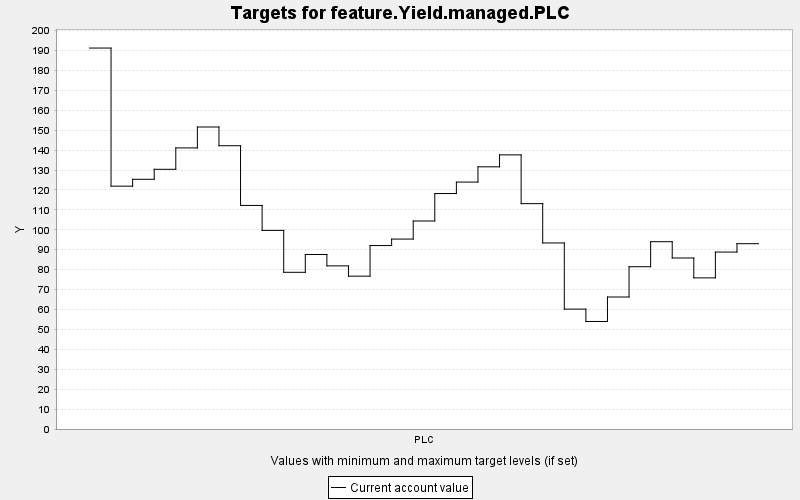

Source data for this figure (header and first rows):
TARGET, PERIOD, YEAR, PERIODWIDTH, MINIMUM, MAXIMUM, MINWEIGHT, MAXWEIGHT, CURRENT, SUMMARY
feature.Yield.managed.PLC, 0, 0, 10.0, 0.0, 10000, 1.0, 1.0, 191.3, 0.0
feature.Yield.managed.PLC, 1, 10, 10.0, 0.0, 10000, 1.0, 1.0, 121.9, 0.0
feature.Yield.managed.PLC, 2, 20, 10.0, 0.0, 10000, 1.0, 1.0, 125.4, 0.0
feature.Yield.managed.PLC, 3, 30, 10.0, 0.0, 10000, 1.0, 1.0, 130.4, 0.0
feature.Yield.managed.PLC, 4, 40, 10.0, 0.0, 10000, 1.0, 1.0, 141.1, 0.0
feature.Yield.managed.PLC, 5, 50, 10.0, 0.0, 10000, 1.0, 1.0, 151.6, 0.0
feature.Yield.managed.PLC, 6, 60, 10.0, 0.0, 10000, 1.0, 1.0, 142.2, 0.0
feature.Yield.managed.PLC, 7, 70, 10.0, 0.0, 10000, 1.0, 1.0, 112.2, 0.0
feature.Yield.managed.PLC, 8, 80, 10.0, 0.0, 10000, 1.0, 1.0, 99.71, 0.0
feature.Yield.managed.PLC, 9, 90, 10.0, 0.0, 10000, 1.0, 1.0, 78.67, 0.0
feature.Yield.managed.PLC, 10, 100, 10.0, 0.0, 10000, 1.0, 1.0, 87.61, 0.0
feature.Yield.managed.PLC, 11, 110, 10.0, 0.0, 10000, 1.0, 1.0, 81.89, 0.0
feature.Yield.managed.PLC, 12, 120, 10.0, 0.0, 10000, 1.0, 1.0, 76.73, 0.0
feature.Yield.managed.PLC, 13, 130, 10.0, 0.0, 10000, 1.0, 1.0, 92.1, 0.0
feature.Yield.managed.PLC, 14, 140, 10.0, 0.0, 10000, 1.0, 1.0, 95.35, 0.0
feature.Yield.managed.PLC, 15, 150, 10.0, 0.0, 10000, 1.0, 1.0, 104.4, 0.0
feature.Yield.managed.PLC, 16, 160, 10.0, 0.0, 10000, 1.0, 1.0, 118.2, 0.0
feature.Yield.managed.PLC, 17, 170, 10.0, 0.0, 10000, 1.0, 1.0, 124, 0.0
feature.Yield.managed.PLC, 18, 180, 10.0, 0.0, 10000, 1.0, 1.0, 131.6, 0.0
feature.Yield.managed.PLC, 19, 190, 10.0, 0.0, 10000, 1.0, 1.0, 137.6, 0.0
feature.Yield.managed.PLC, 20, 200, 10.0, 0.0, 10000, 1.0, 1.0, 113.1, 0.0
feature.Yield.managed.PLC, 21, 210, 10.0, 0.0, 10000, 1.0, 1.0, 93.4, 0.0
feature.Yield.managed.PLC, 22, 220, 10.0, 0.0, 10000, 1.0, 1.0, 60.18, 0.0
feature.Yield.managed.PLC, 23, 230, 10.0, 0.0, 10000, 1.0, 1.0, 53.98, 0.0
feature.Yield.managed.PLC, 24, 240, 10.0, 0.0, 10000, 1.0, 1.0, 66.26, 0.0
feature.Yield.managed.PLC, 25, 250, 10.0, 0.0, 10000, 1.0, 1.0, 81.46, 0.0
feature.Yield.managed.PLC, 26, 260, 10.0, 0.0, 10000, 1.0, 1.0, 94.03, 0.0
feature.Yield.managed.PLC, 27, 270, 10.0, 0.0, 10000, 1.0, 1.0, 85.86, 0.0
feature.Yield.managed.PLC, 28, 280, 10.0, 0.0, 10000, 1.0, 1.0, 75.87, 0.0
feature.Yield.managed.PLC, 29, 290, 10.0, 0.0, 10000, 1.0, 1.0, 88.83, 0.0
feature.Yield.managed.PLC, 30, 300, 10.0, 0.0, 10000, 1.0, 1.0, 93.04, 0.0
